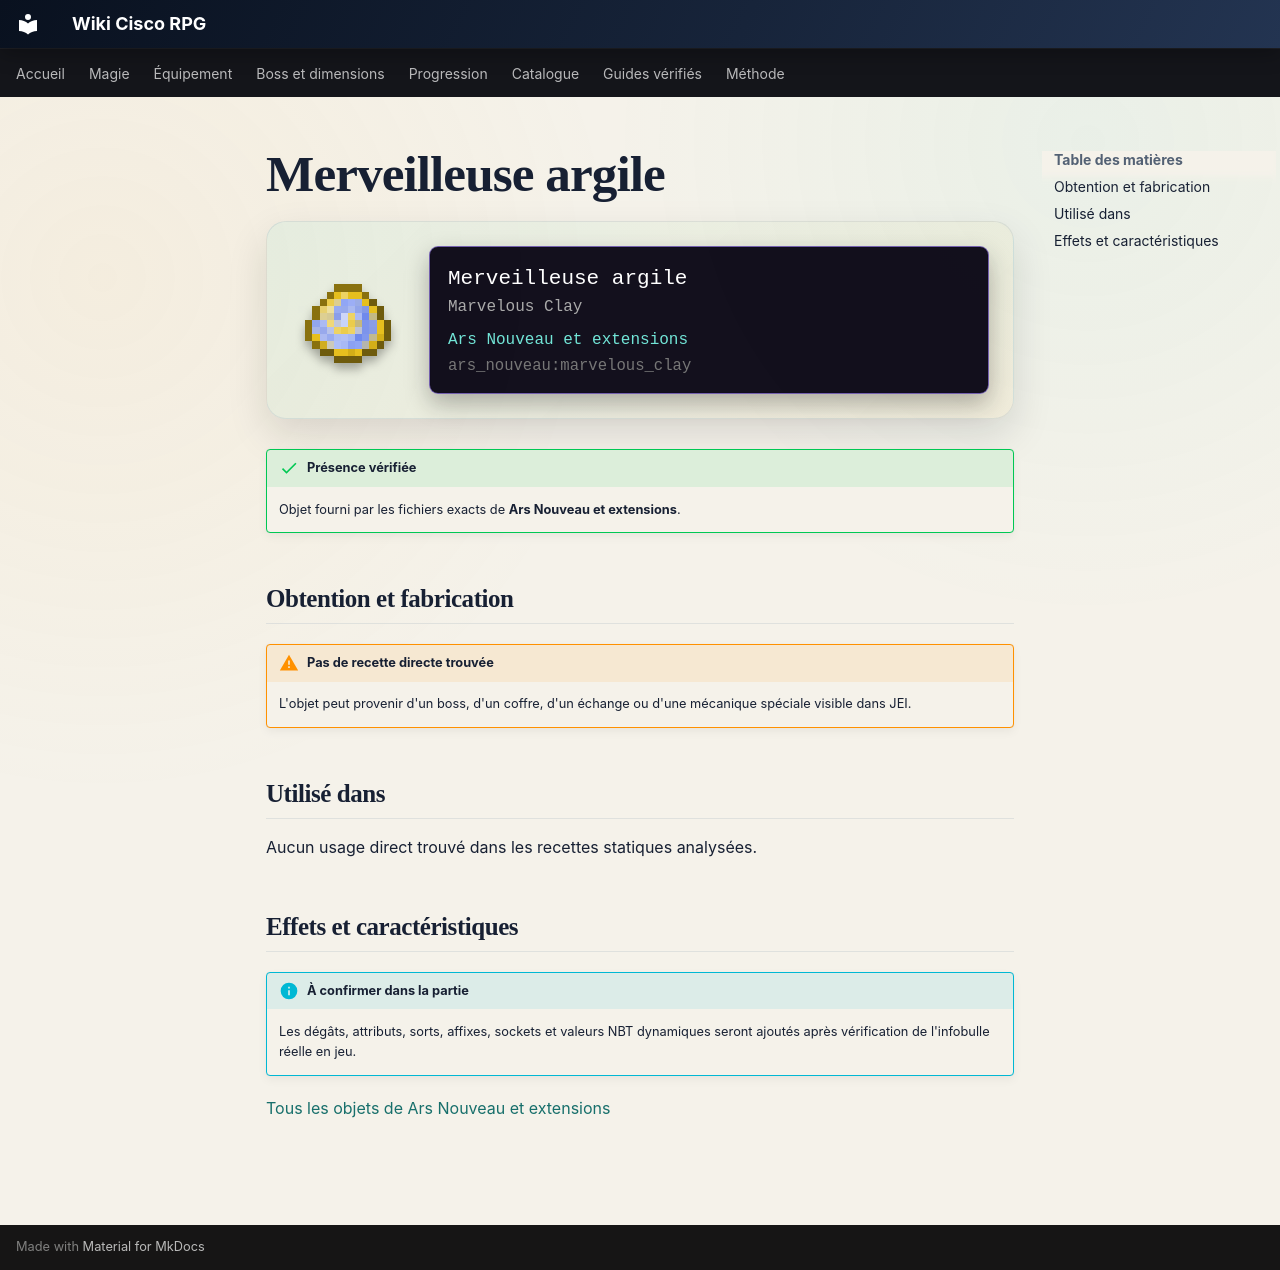

repository: Kloups-Dev/wiki-cisco-rpg · page: catalogue/objets/ars_nouveau/marvelous_clay/index.html · generator: mkdocs

# Merveilleuse argile

<div class="mc-item-showcase">
<img class="mc-item-icon" src="../../../../assets/generated/items/ars_nouveau/marvelous_clay.png" alt="Merveilleuse argile">
<div class="mc-tooltip-card">
<div class="mc-tooltip-card__name">Merveilleuse argile</div>
<div class="mc-tooltip-card__alias">Marvelous Clay</div>
<div class="mc-tooltip-card__mod">Ars Nouveau et extensions</div>
<div class="mc-tooltip-card__id">ars_nouveau:marvelous_clay</div>
</div>
</div>

!!! success "Présence vérifiée"
    Objet fourni par les fichiers exacts de **Ars Nouveau et extensions**.

## Obtention et fabrication

!!! warning "Pas de recette directe trouvée"
    L'objet peut provenir d'un boss, d'un coffre, d'un échange ou d'une mécanique spéciale visible dans JEI.

## Utilisé dans

Aucun usage direct trouvé dans les recettes statiques analysées.

## Effets et caractéristiques

!!! info "À confirmer dans la partie"
    Les dégâts, attributs, sorts, affixes, sockets et valeurs NBT dynamiques seront ajoutés après vérification de l'infobulle réelle en jeu.

[Tous les objets de Ars Nouveau et extensions](../../../contenu/ars-nouveau.md)
